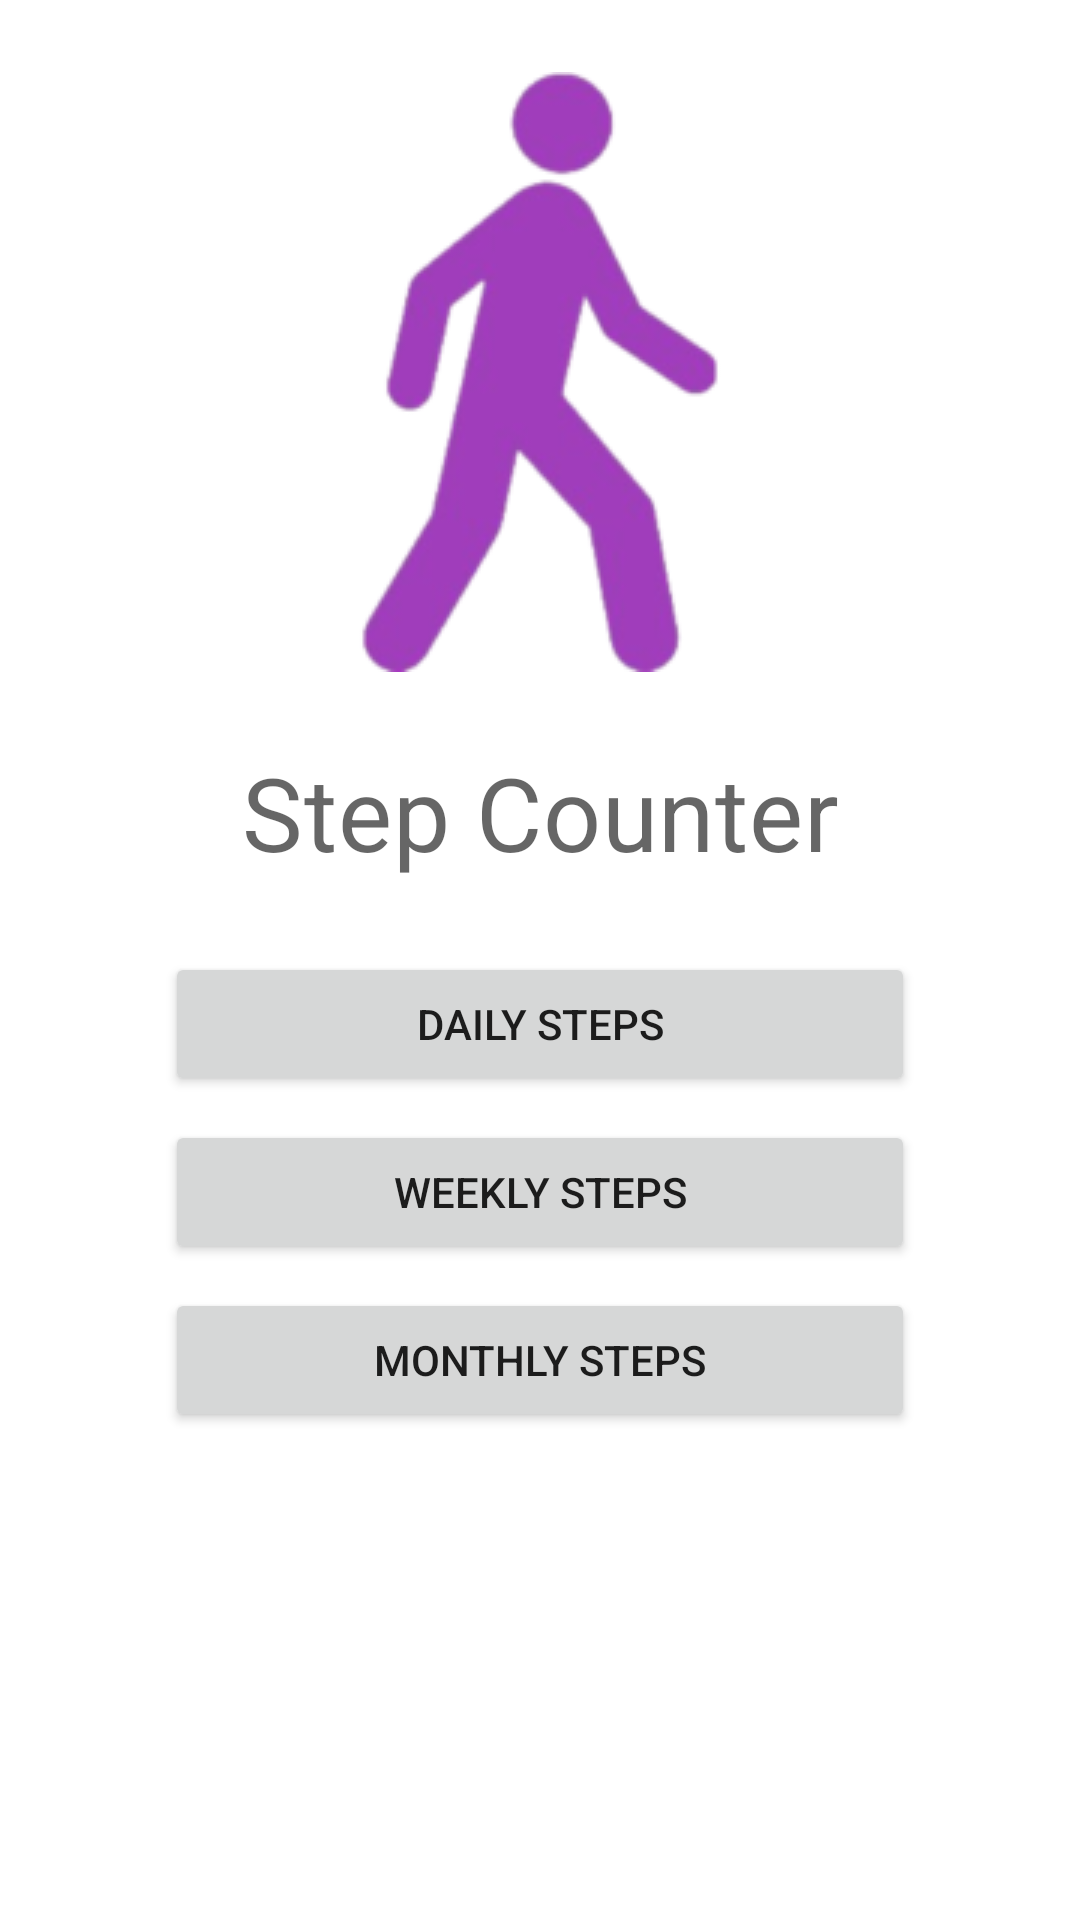

Produce the Android XML layout that renders to this screen, including the resource entries it uses.
<!-- AndroidManifest.xml: application theme Theme.SC -->
<!-- res/layout/fragment_start.xml -->
<?xml version="1.0" encoding="utf-8"?>
<layout xmlns:android="http://schemas.android.com/apk/res/android"
    xmlns:app="http://schemas.android.com/apk/res-auto"
    xmlns:tools="http://schemas.android.com/tools"
    tools:context=".ui.StartFragment">
    <data>
        <variable
            name="startFragment"
            type="com.example.sc.ui.StartFragment" />
        <variable
        name="myViewModel"
        type="com.example.sc.viewModel.GoalsViewModel" />
    </data>


    <androidx.constraintlayout.widget.ConstraintLayout

        android:layout_width="match_parent"
        android:layout_height="match_parent">

        <ImageView
            android:id="@+id/ivImage"
            android:src="@drawable/purple"
            android:adjustViewBounds="true"
            android:layout_width="wrap_content"
            android:layout_height="wrap_content"
            android:layout_gravity="center_horizontal"
            android:layout_marginTop="24dp"
            android:importantForAccessibility="no"
            android:scaleType="center"
            app:layout_constraintEnd_toEndOf="parent"
            app:layout_constraintStart_toStartOf="parent"
            app:layout_constraintTop_toTopOf="parent"
            app:srcCompat="@drawable/ic_launcher_background" />

        <TextView
            android:id="@+id/tvTitle"
            android:layout_width="wrap_content"
            android:layout_height="wrap_content"
            android:layout_gravity="center_horizontal"
            android:layout_marginTop="24dp"
            android:layout_marginBottom="24dp"
            android:text="Step Counter"
            android:textAppearance="?attr/textAppearanceHeadline4"
            android:textColor="@color/material_on_background_emphasis_medium"
            app:layout_constraintEnd_toEndOf="parent"
            app:layout_constraintStart_toStartOf="parent"
            app:layout_constraintTop_toBottomOf="@id/ivImage" />

        <Button
            android:id="@+id/bDaily"
            android:layout_width="wrap_content"
            android:layout_height="wrap_content"
            android:layout_gravity="center_horizontal"
            android:layout_marginTop="24dp"
            android:minWidth="250dp"
            android:text="Daily steps"
            app:layout_constraintEnd_toEndOf="parent"
            app:layout_constraintStart_toStartOf="parent"
            app:layout_constraintTop_toBottomOf="@id/tvTitle" />
        

        <Button
            android:id="@+id/bWeekly"
            android:layout_width="wrap_content"
            android:layout_height="wrap_content"
            android:layout_gravity="center_horizontal"
            android:layout_marginTop="8dp"
            android:minWidth="250dp"
            android:text="Weekly steps"
            app:layout_constraintEnd_toEndOf="parent"
            app:layout_constraintStart_toStartOf="parent"
            app:layout_constraintTop_toBottomOf="@id/bDaily" />
        

        <Button
            android:id="@+id/bMonthly"
            android:layout_width="wrap_content"
            android:layout_height="wrap_content"
            android:layout_gravity="center_horizontal"
            android:layout_marginTop="8dp"
            android:minWidth="250dp"
            android:text="Monthly steps"
            app:layout_constraintEnd_toEndOf="parent"
            app:layout_constraintStart_toStartOf="parent"
            app:layout_constraintTop_toBottomOf="@id/bWeekly" />
        

    </androidx.constraintlayout.widget.ConstraintLayout>
</layout>
<!-- resources referenced by this layout -->
<resources>
  <!-- drawable purple: png bitmap (drawable, 21048 bytes) -->
  <style name="Theme.SC" parent="Theme.MaterialComponents.DayNight.DarkActionBar">
          
          <item name="colorPrimary">@color/purple_500</item>
          <item name="colorPrimaryVariant">@color/purple_700</item>
          <item name="colorOnPrimary">@color/white</item>
          
          <item name="colorSecondary">@color/teal_200</item>
          <item name="colorSecondaryVariant">@color/teal_700</item>
          <item name="colorOnSecondary">@color/black</item>
          
          <item name="android:statusBarColor">?attr/colorPrimaryVariant</item>
          
      </style>
  <color name="purple_500">#FF6200EE</color>
  <color name="purple_700">#FF3700B3</color>
  <color name="white">#FFFFFFFF</color>
  <color name="teal_200">#FF03DAC5</color>
  <color name="teal_700">#FF018786</color>
  <color name="black">#FF000000</color>
</resources>
